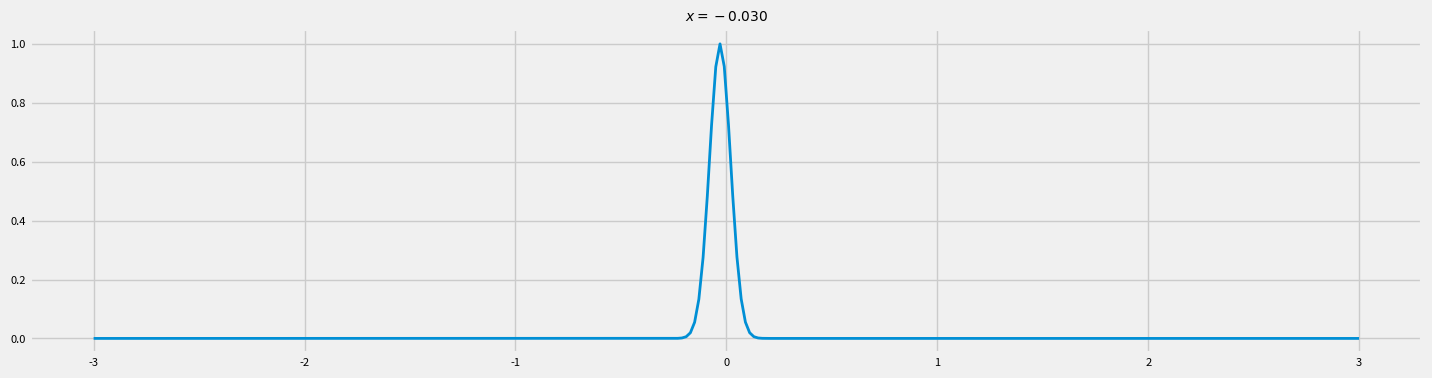
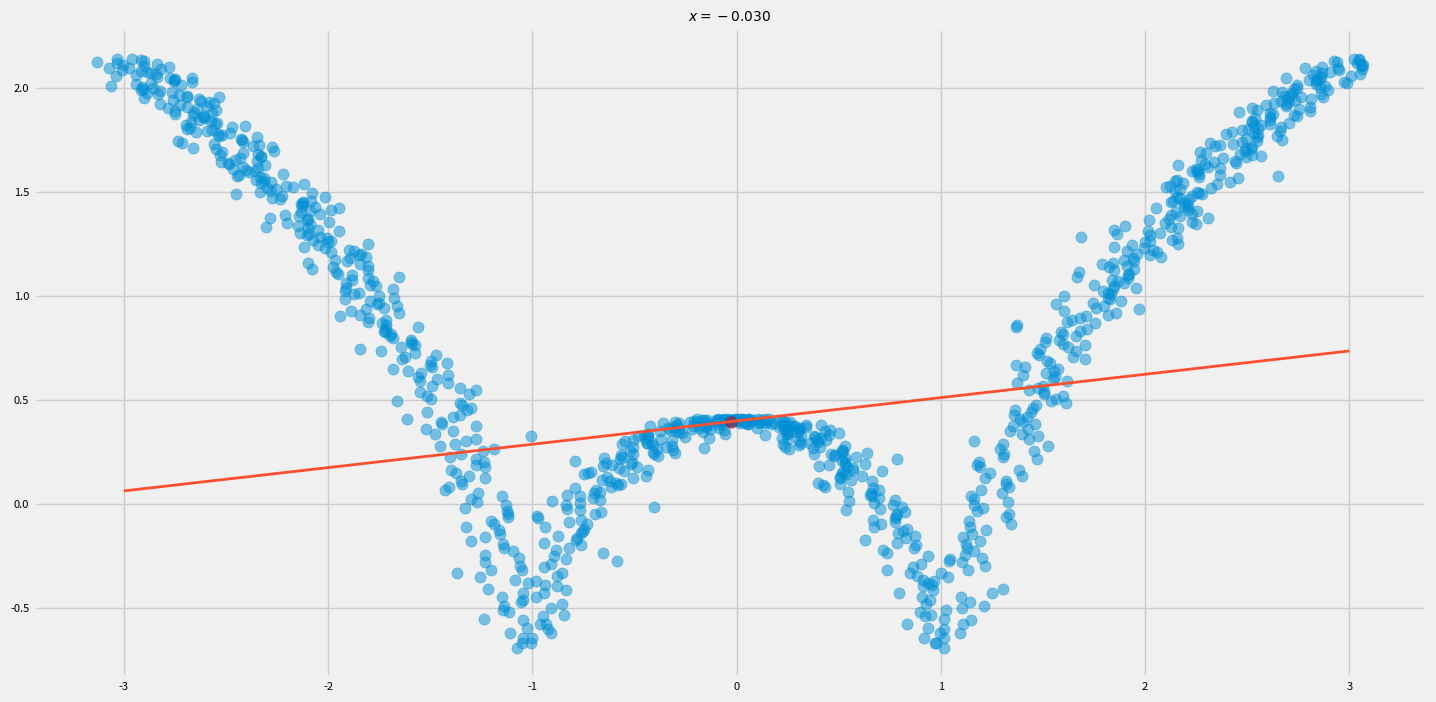
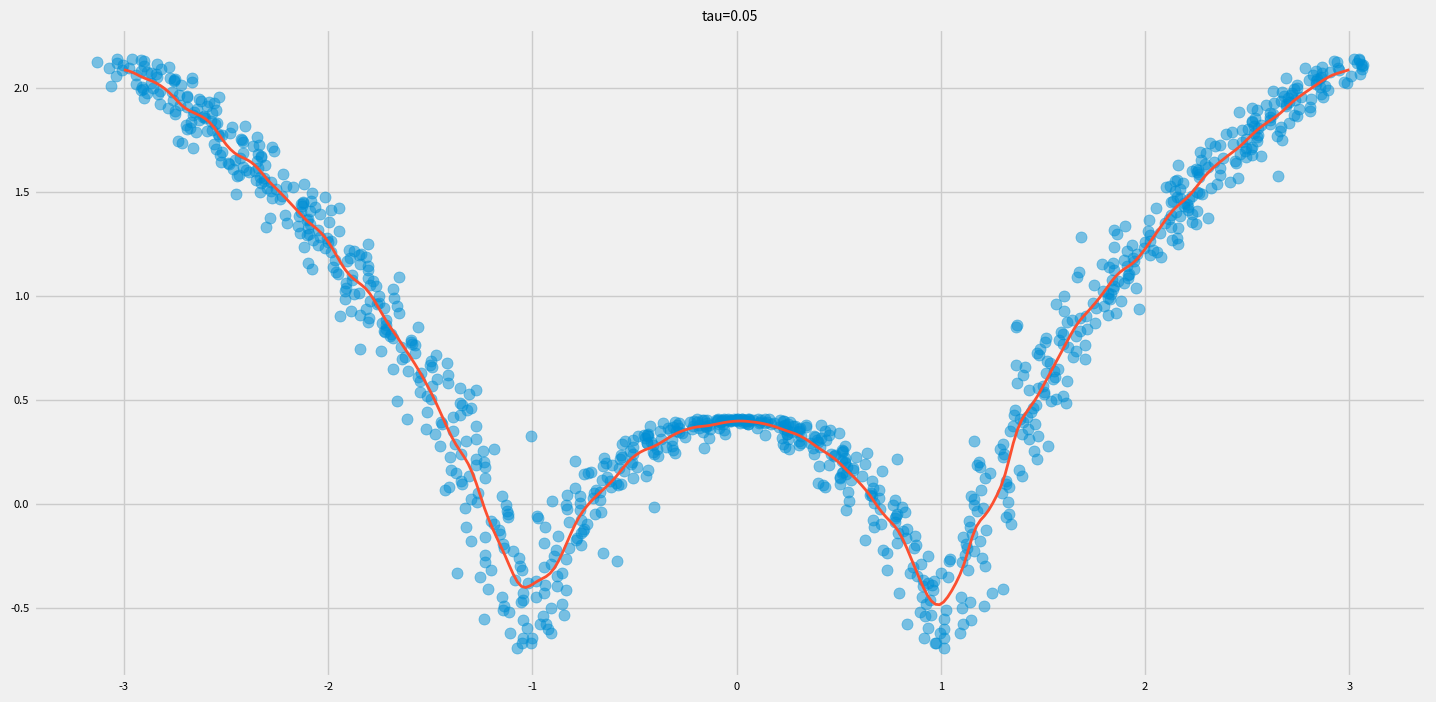

Write Python code to recreate these figures, in order.
import numpy as np

import matplotlib.pyplot as plt
import matplotlib.colors as mcolors

plt.style.use('fivethirtyeight')

plt.rcParams['font.family'] = 'sans-serif'
plt.rcParams['font.serif'] = 'Ubuntu'
plt.rcParams['font.monospace'] = 'Ubuntu Mono'
plt.rcParams['font.size'] = 10
plt.rcParams['axes.labelsize'] = 10
plt.rcParams['axes.labelweight'] = 'bold'
plt.rcParams['axes.titlesize'] = 10
plt.rcParams['xtick.labelsize'] = 8
plt.rcParams['ytick.labelsize'] = 8
plt.rcParams['legend.fontsize'] = 10
plt.rcParams['figure.titlesize'] = 12
plt.rcParams['image.cmap'] = 'jet'
plt.rcParams['image.interpolation'] = 'none'
plt.rcParams['figure.figsize'] = (16, 8)
plt.rcParams['lines.linewidth'] = 2
plt.rcParams['lines.markersize'] = 8

colors = ['#008fd5', '#fc4f30', '#e5ae38', '#6d904f', '#8b8b8b', '#810f7c', '#137e6d', '#be0119', '#3b638c', '#af6f09']

cmap = mcolors.LinearSegmentedColormap.from_list("", ["#82cafc", "#069af3", "#0485d1", colors[0], colors[8]])

def local_regression(x, X, t, tau):
    x_ext = np.r_[1, x]
    w = local_regression_coeffs(x, X, t, tau)
    return x_ext @ w

def local_regression_coeffs(x, X, t, tau):
    psi = diag_kernel(x, X, tau)
    X_ext = np.c_[np.ones(len(X)), X]
    return np.linalg.pinv((X_ext.T @ psi) @ X_ext) @ X_ext.T @ psi @ t

def kernel(x,xi,tau):
    return np.exp(np.sum((xi - x) ** 2, axis=1) / (-2 * tau * tau))

def diag_kernel(x, X, tau):
    return np.diag(kernel(X,x,tau))

n = 1000
X = np.linspace(-3, 3, num=n)
t = np.log(np.abs(X ** 2 - 1) + .5)

X += np.random.normal(scale=.1, size=n)
X = X.reshape(-1,1)

tau = .05

x = -0.03

# calcola matrice kernel
psi = diag_kernel(np.array([x]).reshape(-1,1),X,tau)
domain = np.linspace(-3, 3, num=300)

f = plt.figure(figsize=(16,4))
plt.title('$x={0:5.3f}$'.format(x))
plt.plot(domain, kernel(x,domain.reshape(-1,1),tau), c=colors[0])
plt.show()

y = local_regression(x, X, t, tau)
w = local_regression_coeffs(x, X, t, tau)

f = plt.figure(figsize=(16,8))
plt.title('$x={0:5.3f}$'.format(x))
plt.scatter(X, t, c= colors[0], alpha=.5)
plt.plot([x], [y], marker='o', color=colors[7], alpha=.5)
plt.plot(domain, np.c_[np.ones(len(domain)), domain] @ w, color=colors[1])
plt.show()

prediction = [local_regression(x, X, t, tau) for x in domain]

f = plt.figure(figsize=(16,8))
plt.title('tau=%g' % tau)
plt.scatter(X, t, c= colors[0], alpha=.5)
plt.plot(domain, prediction, lw=2, c=colors[1])
plt.show()